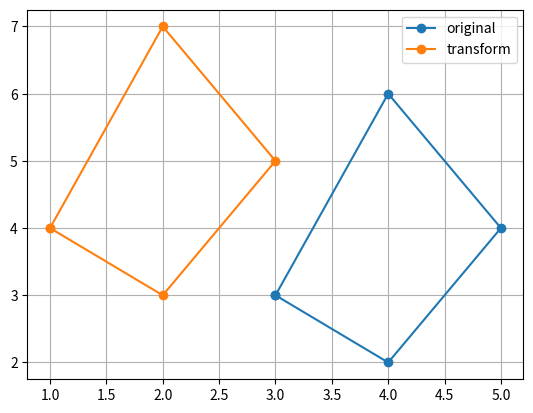

Generate this figure with matplotlib:
from sympy import *
import matplotlib.pyplot  as plt
point = [(3, 3) , (4, 6) , (5, 4) , (4, 2)]
tx,ty=-2,1
x = [p[0] for p in point] + [point[0][0]]
y = [p[1] for p in point]  + [point[0][1]]
txx = [p[0] + tx for p in point] + [point[0][0] + tx]
tyy = [p[1] + ty for p in point]  + [point[0][1] + ty]
plt.plot(x,y,'o-',label="original")
plt.plot(txx,tyy,'o-',label="transform")
plt.legend()
plt.grid()
plt.show()
